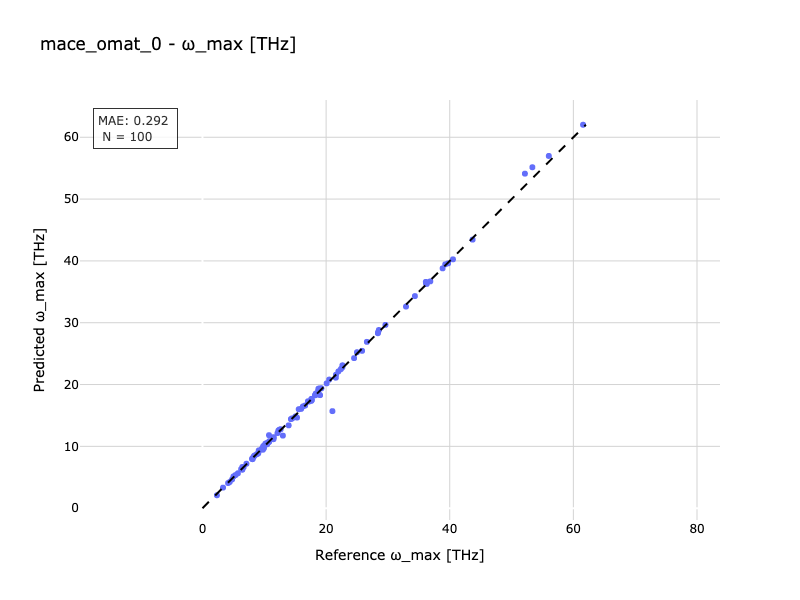

Data behind this chart, as committed beside it:
Reference, Predicted
3.325, 3.323
8.13, 8.106
36.85, 36.69
9.024, 8.87
32.92, 32.61
8.789, 8.723
6.659, 6.634
21.02, 15.7
15.29, 14.65
4.143, 4.065
10.56, 10.58
10.34, 10.49
12.66, 12.77
11.45, 11.3
14.52, 14.53
12.14, 12.15
8.014, 7.989
18.18, 18.25
6.452, 6.222
9.743, 9.707
9.776, 9.454
53.37, 55.15
52.16, 54.11
10.29, 10.38
15.05, 14.84
20.09, 20.19
9.987, 10.07
8.413, 8.517
38.85, 38.8
9.853, 10.03
17.6, 17.36
6.459, 6.662
21.99, 22.12
10.46, 10.34
5.343, 5.353
5.018, 5.137
20.5, 20.81
22.64, 23.11
29.6, 29.65
40.52, 40.25
22.64, 22.79
13.01, 11.74
2.34, 2.091
7.114, 7.189
8.289, 8.344
28.54, 28.82
17.05, 17.28
15.96, 16.06
18.39, 18.35
61.57, 62.03
6.249, 6.308
9.082, 9.248
18.76, 19.32
18.73, 19.04
18.33, 18.54
25.82, 25.45
16.61, 16.61
18.77, 18.56
14.31, 14.41
24.52, 24.27
... 40 more rows
